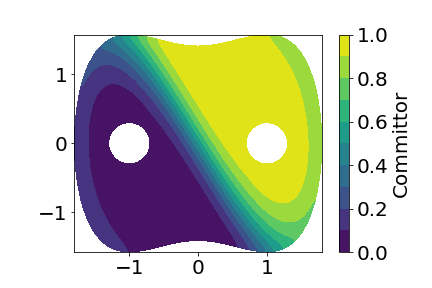

Source data for this figure (header and first rows):
-1.798753346924032, 0.0021018510655818174, 0.19494938804345494
-1.799, -0.01793, 0.195
-1.798, 0.02214, 0.1948
-1.798, -0.03797, 0.1951
-1.798, 0.04217, 0.1947
-1.798, -0.05801, 0.1952
-1.798, 0.06221, 0.1945
-1.798, -0.07804, 0.1953
-1.798, 0.08224, 0.1944
-1.797, -0.09808, 0.1953
-1.797, 0.1023, 0.1943
-1.797, -0.1181, 0.1953
-1.796, 0.1223, 0.1942
-1.796, -0.1381, 0.1953
-1.796, 0.1423, 0.194
-1.795, -0.1581, 0.1953
-1.795, 0.1623, 0.194
-1.794, -0.1782, 0.1953
-1.794, 0.1824, 0.1939
-1.793, -0.1982, 0.1954
-1.793, 0.2024, 0.1937
-1.792, -0.2182, 0.1953
-1.792, 0.2224, 0.1935
-1.791, -0.2382, 0.1952
-1.79, 0.2424, 0.1934
-1.789, -0.2582, 0.1951
-1.789, 0.2623, 0.1934
-1.788, -0.2781, 0.1951
-1.788, 0.2823, 0.1933
-1.786, -0.2981, 0.1951
-1.786, 0.3023, 0.1933
-1.785, -0.3181, 0.195
-1.784, 0.3223, 0.193
-1.783, 0.02852, 0.1907
-1.783, -0.007818, 0.1908
-1.783, -0.04428, 0.1909
-1.783, 0.05695, 0.1907
-1.783, -0.0727, 0.191
-1.783, -0.338, 0.1948
-1.782, 0.3422, 0.1928
-1.782, 0.09328, 0.1906
-1.782, -0.1089, 0.191
-1.781, 0.1307, 0.1904
-1.781, -0.358, 0.1946
-1.78, 0.3622, 0.1928
-1.78, -0.1465, 0.191
-1.78, 0.1672, 0.1904
-1.779, -0.183, 0.1912
-1.779, 0.01025, 0.1895
-1.779, -0.3779, 0.1944
-1.779, -0.02598, 0.1896
-1.779, 0.1952, 0.1904
-1.778, 0.3821, 0.1927
-1.778, 0.07528, 0.1894
-1.778, -0.09101, 0.1897
-1.778, -0.2108, 0.1912
-1.778, 0.112, 0.1895
-1.777, -0.1277, 0.1899
-1.777, -0.3979, 0.1943
-1.776, 0.402, 0.1928
-1.776, 0.1487, 0.1893
... 28,117 more rows
